3-way image classification set "image" from GitHub (mocharifa/KlasifikasiCabai); label vocabulary: hijau, merah, rawit.

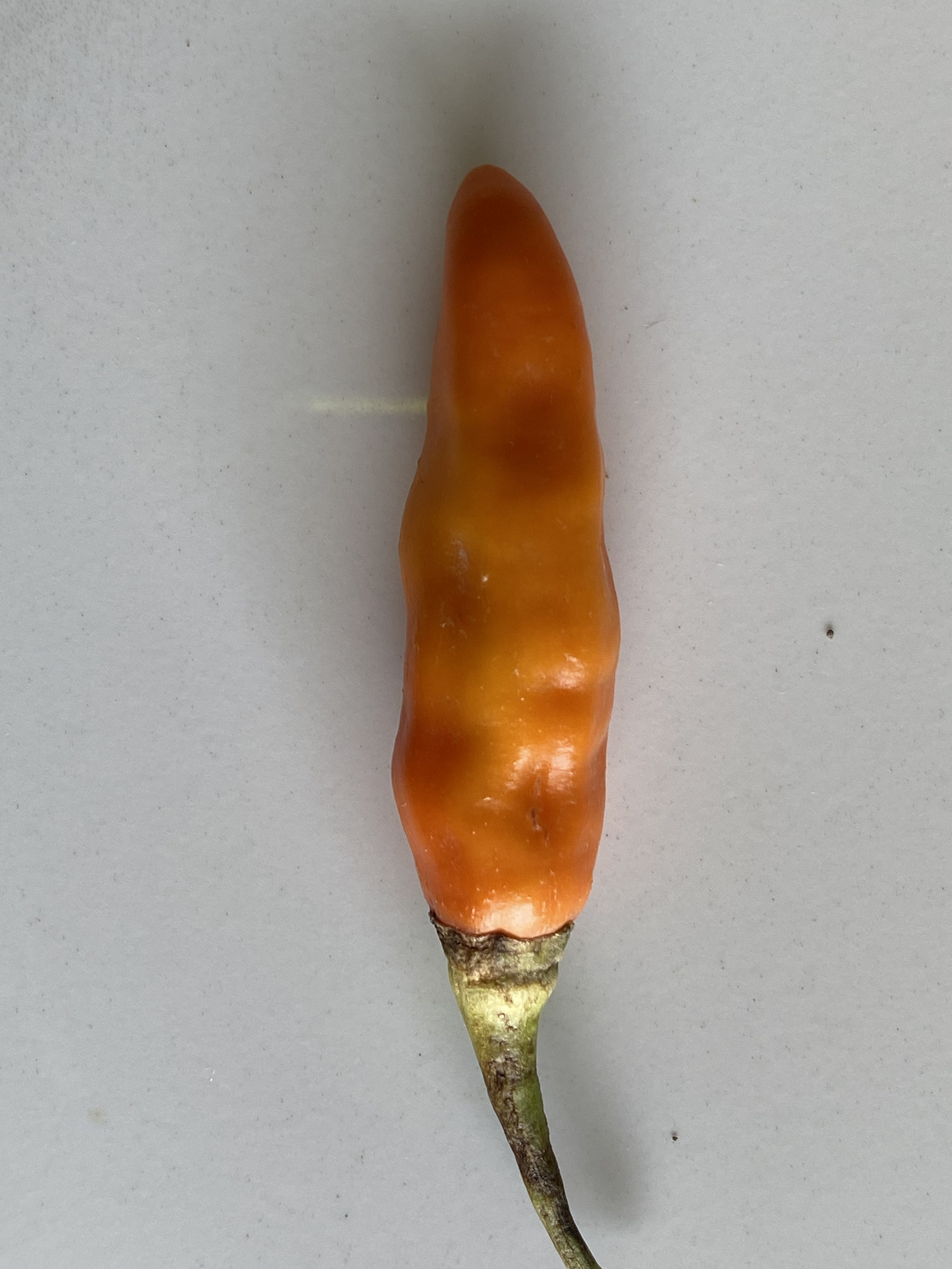
Label: merah

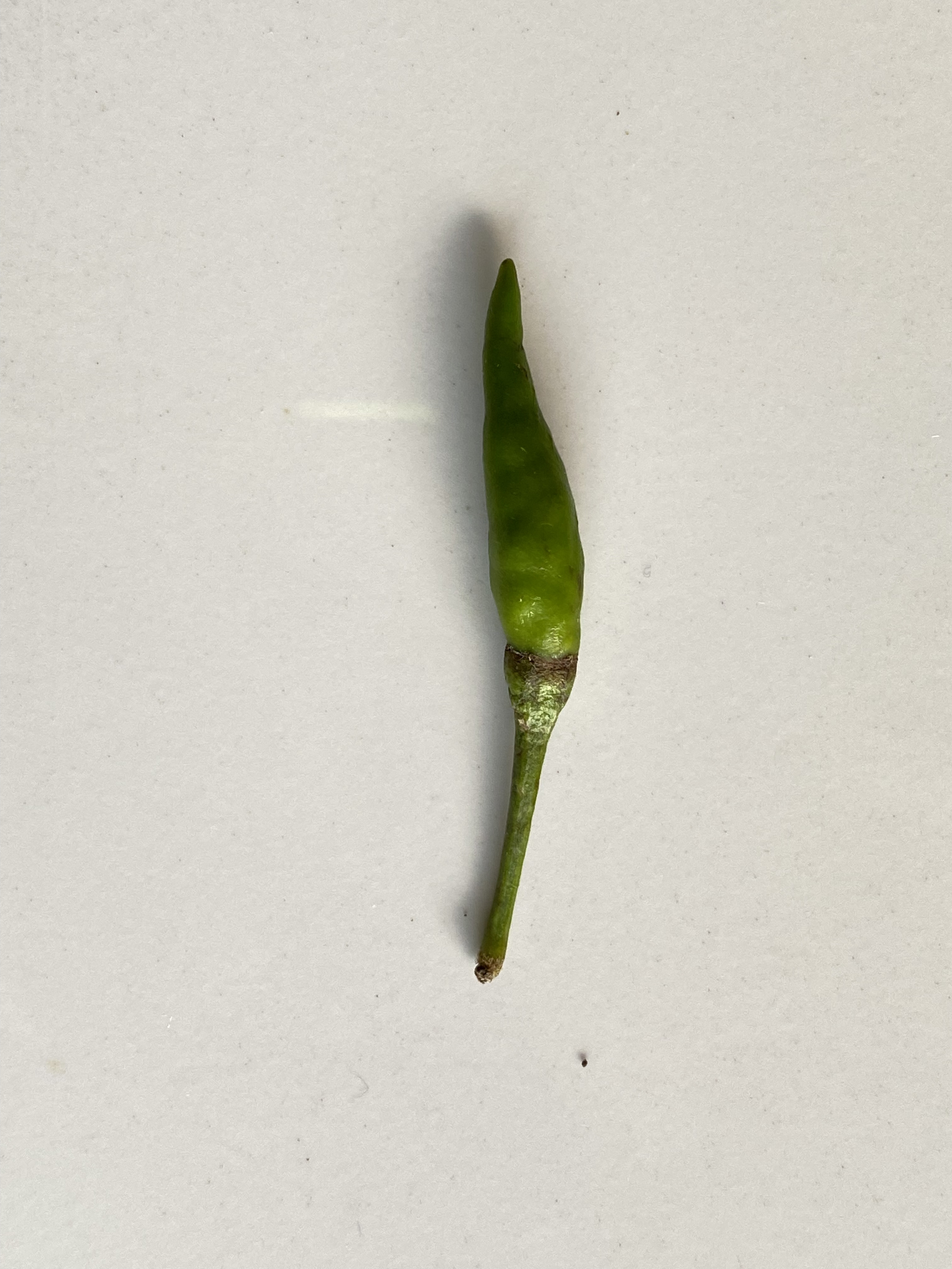
Label: rawit

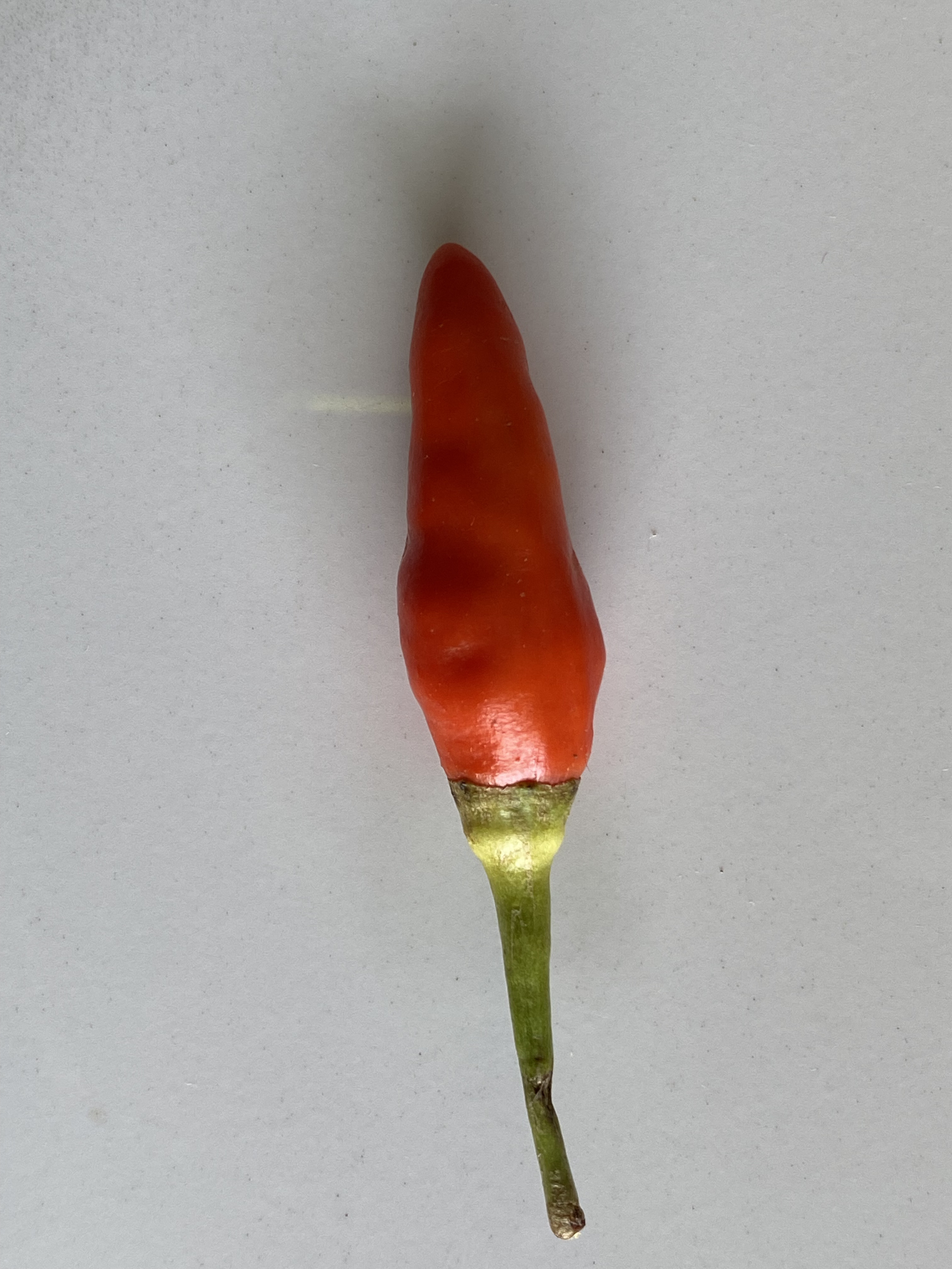
Label: merah

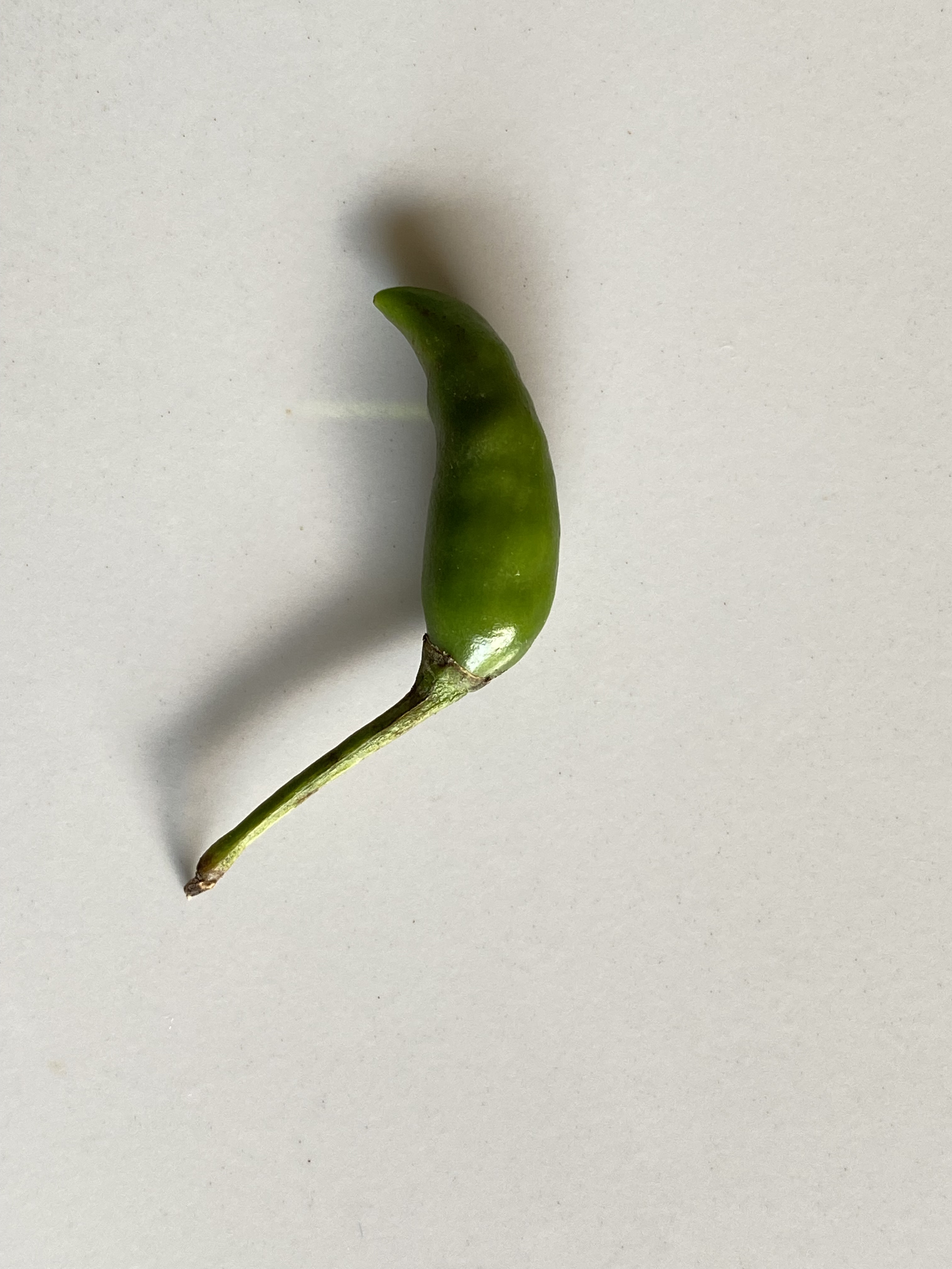
Label: rawit

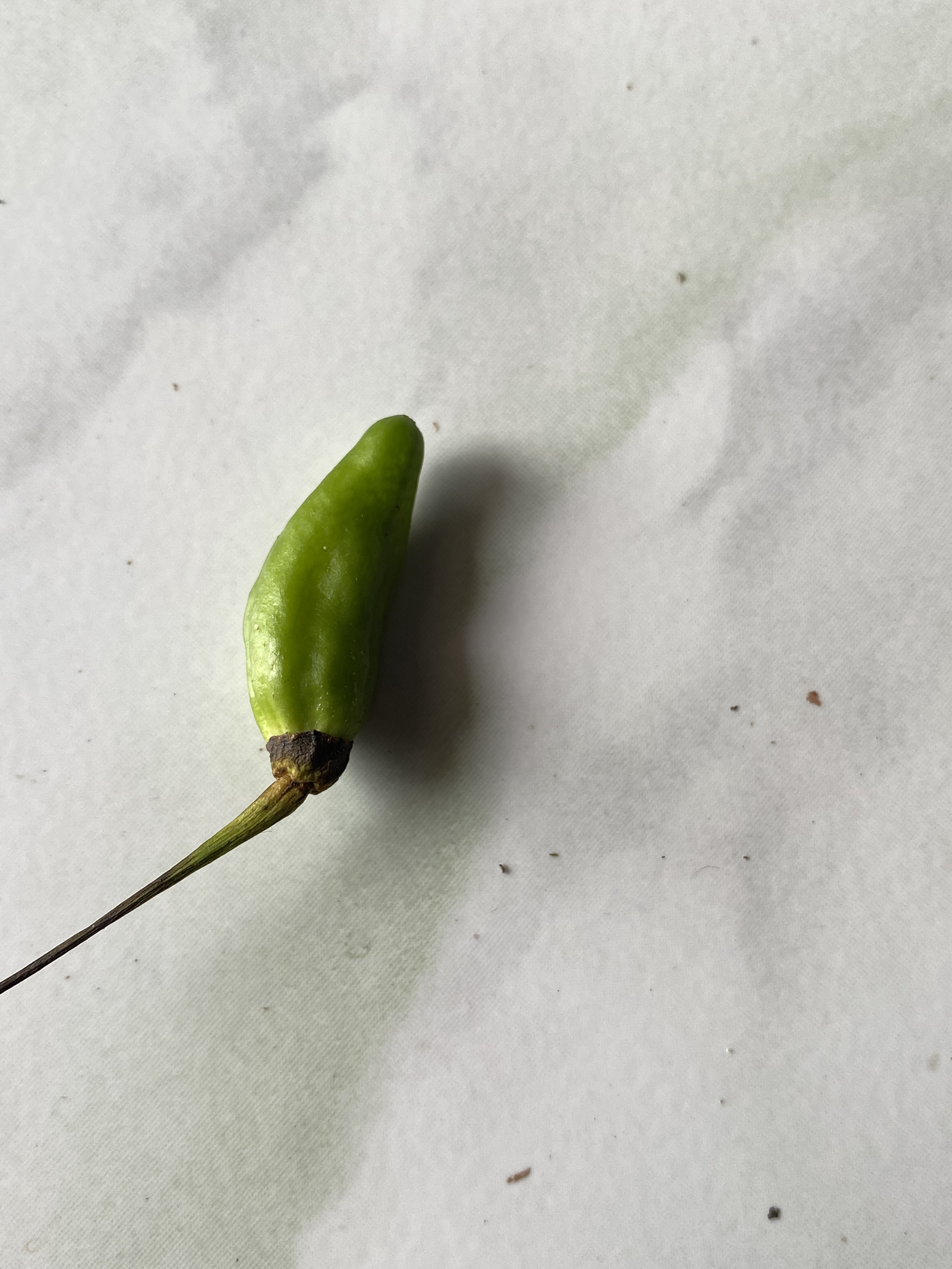
Label: hijau
